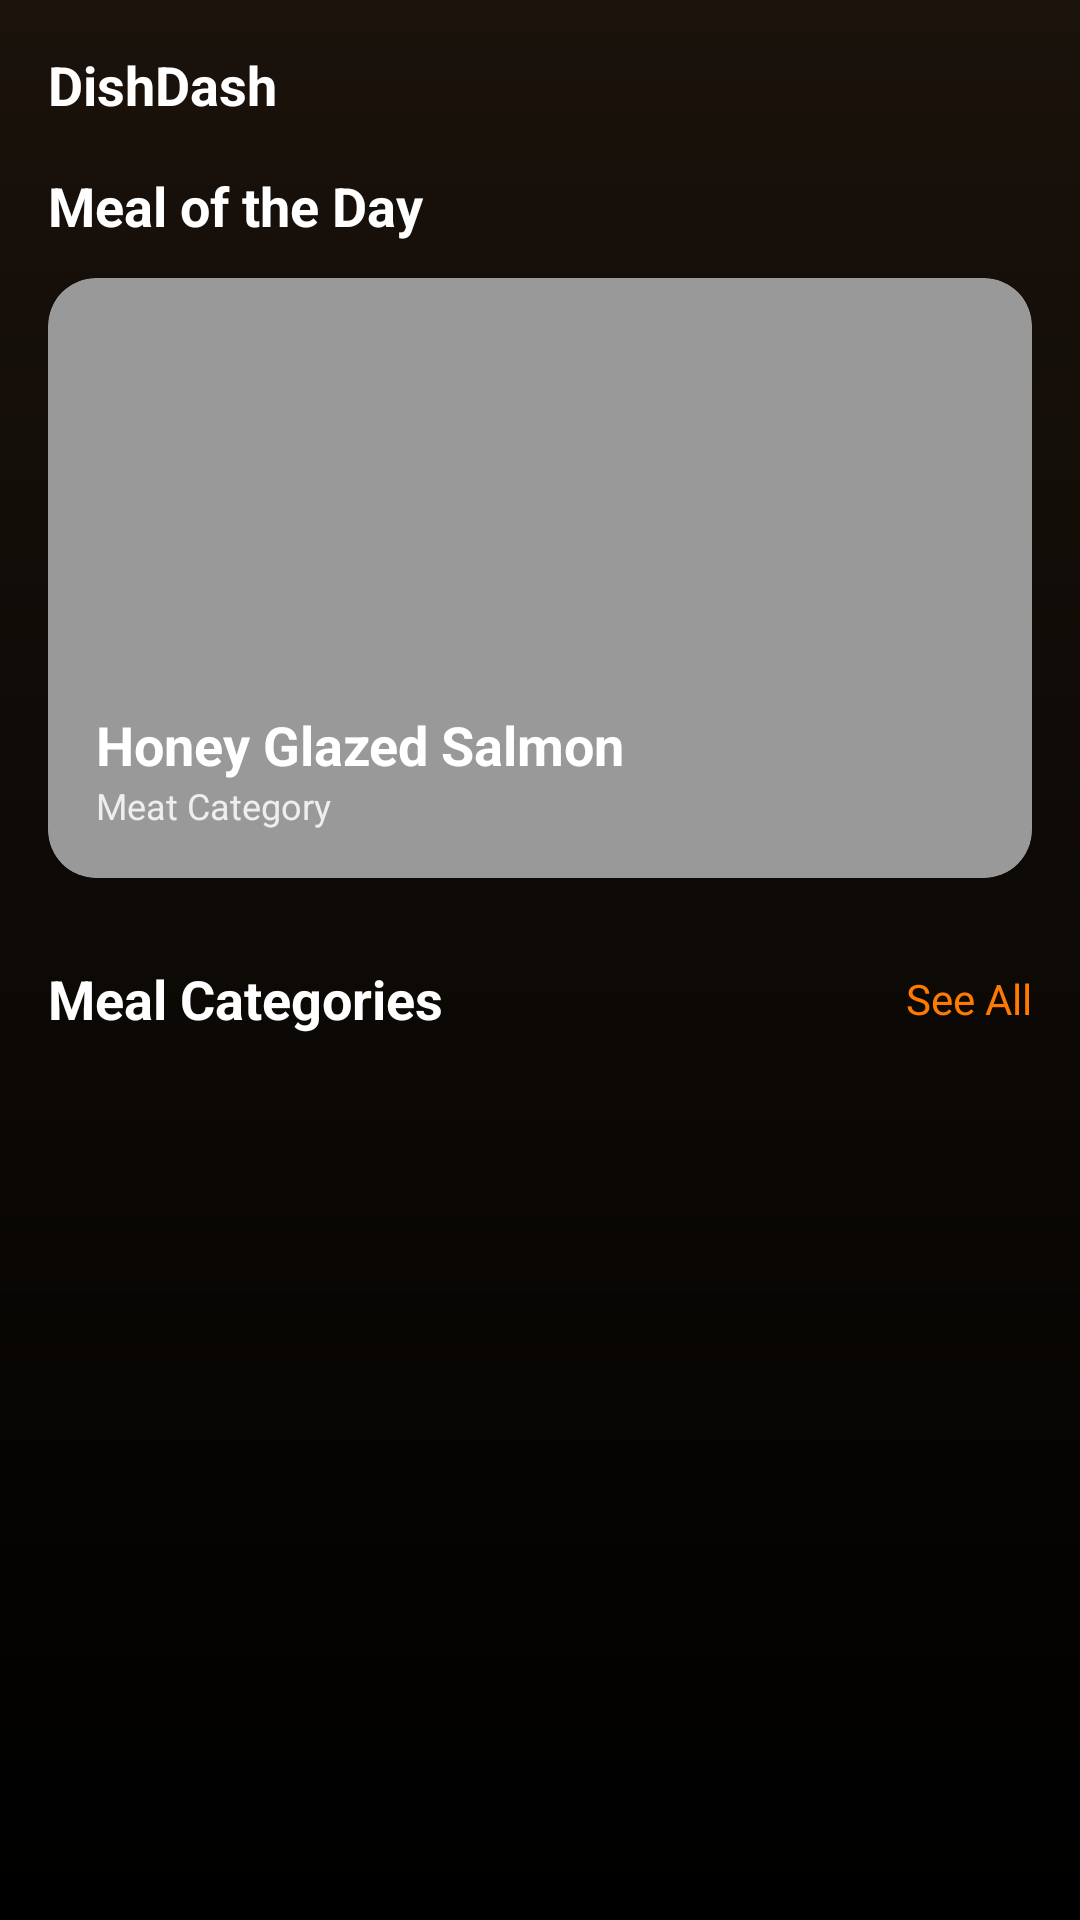

This screen was rendered from an Android layout file. Write that file and the resources it references.
<!-- AndroidManifest.xml: application theme Theme.MealMaster -->
<!-- res/layout/fragment_home.xml -->
<?xml version="1.0" encoding="utf-8"?>
<androidx.constraintlayout.widget.ConstraintLayout
    xmlns:android="http://schemas.android.com/apk/res/android"
    xmlns:app="http://schemas.android.com/apk/res-auto"
    android:layout_width="match_parent"
    android:layout_height="match_parent"
    android:background="@drawable/bg_gradient_dark">

    <TextView
        android:id="@+id/appName"
        android:layout_width="wrap_content"
        android:layout_height="wrap_content"
        android:text="DishDash"
        android:textColor="@android:color/white"
        android:textSize="18sp"
        android:textStyle="bold"
        android:layout_marginTop="16dp"
        app:layout_constraintStart_toStartOf="parent"
        app:layout_constraintTop_toTopOf="parent"
        android:layout_margin="16dp"/>


    <ScrollView
        android:layout_width="0dp"
        android:layout_height="0dp"
        android:fillViewport="true"
        app:layout_constraintBottom_toBottomOf="parent"
        app:layout_constraintEnd_toEndOf="parent"
        app:layout_constraintStart_toStartOf="parent"
        app:layout_constraintTop_toBottomOf="@+id/appName">

        <LinearLayout
            android:layout_width="match_parent"
            android:layout_height="wrap_content"
            android:orientation="vertical"
            android:padding="16dp">

            <TextView
                android:layout_width="match_parent"
                android:layout_height="wrap_content"
                android:text="Meal of the Day"
                android:textColor="@android:color/white"
                android:textSize="18sp"
                android:textStyle="bold" />

            <include
                android:id="@+id/mealOfDayLayout"
                layout="@layout/item_meal_of_day" />

            <include
                android:id="@+id/categoriesSection"
                layout="@layout/section_categories" />






        </LinearLayout>
    </ScrollView>


</androidx.constraintlayout.widget.ConstraintLayout>
<!-- res/layout/item_meal_of_day.xml (included above) -->
<com.google.android.material.card.MaterialCardView
    xmlns:android="http://schemas.android.com/apk/res/android"
    xmlns:app="http://schemas.android.com/apk/res-auto"
    android:layout_width="match_parent"
    android:layout_height="200dp"
    xmlns:tools="http://schemas.android.com/tools"
    android:layout_marginVertical="12dp"
    app:cardCornerRadius="16dp">

    <ImageView
        android:id="@+id/mealDayImage"
        android:layout_width="match_parent"
        android:layout_height="match_parent"
        android:scaleType="centerCrop"
        tools:src="@drawable/burger"/>

    <LinearLayout
        android:layout_width="match_parent"
        android:layout_height="match_parent"
        android:orientation="vertical"
        android:gravity="bottom"
        android:padding="16dp"
        android:background="#66000000">

        <TextView
            android:id="@+id/mealDayName"
            android:layout_width="match_parent"
            android:layout_height="wrap_content"
            android:text="Honey Glazed Salmon"
            android:textColor="@android:color/white"
            android:textSize="18sp"
            android:textStyle="bold"/>

        <TextView
            android:id="@+id/mealDayCategory"
            android:layout_width="match_parent"
            android:layout_height="wrap_content"
            android:text="Meat Category"
            android:textColor="#EEEEEE"
            android:textSize="12sp"/>
    </LinearLayout>
</com.google.android.material.card.MaterialCardView>
<!-- res/layout/section_categories.xml (included above) -->
<LinearLayout
    xmlns:android="http://schemas.android.com/apk/res/android"
    android:orientation="vertical"
    android:layout_width="match_parent"
    android:layout_height="wrap_content"
    android:layout_marginTop="16dp">

    <LinearLayout
        android:layout_width="match_parent"
        android:layout_height="wrap_content"
        android:gravity="center"
        android:orientation="horizontal">

        <TextView
            android:layout_width="wrap_content"
            android:layout_height="wrap_content"
            android:text="Meal Categories"
            android:layout_weight="1"
            android:textColor="@android:color/white"
            android:textSize="18sp"
            android:textStyle="bold"/>

        <TextView
            android:id="@+id/seeAllCategories"
            android:layout_width="wrap_content"
            android:layout_height="wrap_content"
            android:text="See All"
            android:textColor="#FF7A00"/>
    </LinearLayout>

    <androidx.recyclerview.widget.RecyclerView
        android:id="@+id/allCategoriesRV"
        android:layout_width="match_parent"
        android:layout_height="wrap_content"
        android:orientation="horizontal"
        android:paddingTop="12dp"/>
</LinearLayout>
<!-- res/layout/section_countries.xml (included above) -->
<LinearLayout
    xmlns:android="http://schemas.android.com/apk/res/android"
    android:orientation="vertical"
    android:layout_width="match_parent"
    android:layout_height="wrap_content"
    android:layout_marginTop="16dp">

    <LinearLayout
        android:layout_width="match_parent"
        android:layout_height="wrap_content"
        android:gravity="center"
        android:orientation="horizontal">

        <TextView
            android:layout_width="wrap_content"
            android:layout_height="wrap_content"
            android:text="Popular by Country"
            android:layout_weight="1"
            android:textColor="@android:color/white"
            android:textSize="18sp"
            android:textStyle="bold"/>

        <TextView
            android:id="@+id/seeAllCountries"
            android:layout_width="wrap_content"
            android:layout_height="wrap_content"
            android:text="See All"
            android:textColor="#FF7A00"/>
    </LinearLayout>

    <androidx.recyclerview.widget.RecyclerView
        android:id="@+id/allCountriesRV"
        android:layout_width="match_parent"
        android:layout_height="wrap_content"
        android:orientation="horizontal"
        android:paddingTop="12dp"/>
</LinearLayout>
<!-- resources referenced by this layout -->
<resources>
  <!-- drawable bg_gradient_dark (drawable) -->
  <shape xmlns:android="http://schemas.android.com/apk/res/android">
      <gradient
          android:startColor="#1A120B"
          android:endColor="#000000"
          android:angle="270"/>
  </shape>
  <style name="Theme.MealMaster" parent="Theme.MaterialComponents.DayNight.NoActionBar">
          <item name="colorPrimary">#FF7A00</item>
          <item name="colorSecondary">#FF7A00</item>
          <item name="colorPrimaryVariant">#CC6200</item>
      </style>
</resources>
